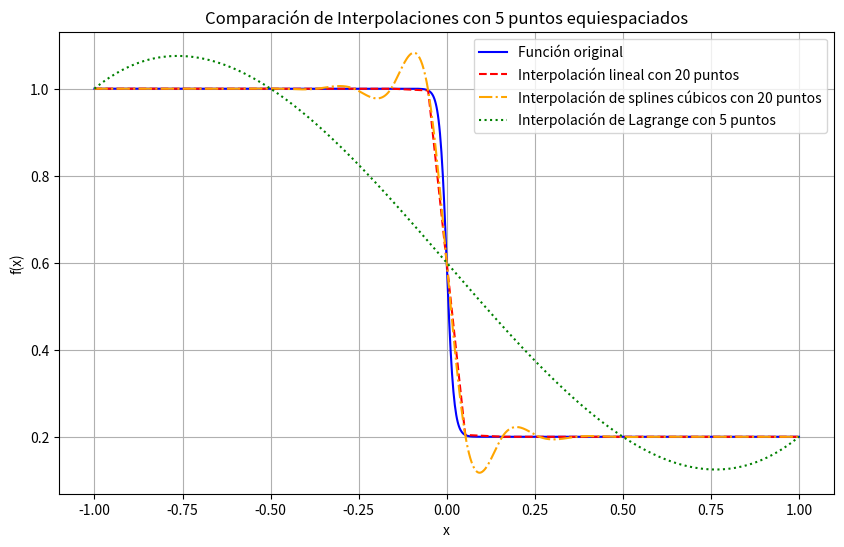

Recreate this plot in Python.
import numpy as np
import matplotlib.pyplot as plt
from scipy.interpolate import interp1d, lagrange, CubicSpline

def f1(x):
    return -0.4 * np.tanh(50 * x) + 0.6

x_range = np.linspace(-1, 1, 1000)
y_true = f1(x_range)

num_points_linear_spline = 20

x_points_linear_spline = np.linspace(-1, 1, num_points_linear_spline)
y_points_linear_spline = f1(x_points_linear_spline)

linear_interp = interp1d(x_points_linear_spline, y_points_linear_spline, kind='linear')
y_linear_interp = linear_interp(x_range)

spline = CubicSpline(x_points_linear_spline, y_points_linear_spline)
y_spline_interp = spline(x_range)

num_points_lagrange = 5

x_points_lagrange = np.linspace(-1, 1, num_points_lagrange)
y_points_lagrange = f1(x_points_lagrange)

lagrange_poly = lagrange(x_points_lagrange, y_points_lagrange)
y_lagrange_interp = lagrange_poly(x_range)

plt.figure(figsize=(10, 6))

plt.plot(x_range, y_true, label='Función original', color='blue')

plt.plot(x_range, y_linear_interp, '--', label='Interpolación lineal con 20 puntos', color='red')
plt.plot(x_range, y_spline_interp, '-.', label='Interpolación de splines cúbicos con 20 puntos', color='orange')
plt.plot(x_range, y_lagrange_interp, ':', label='Interpolación de Lagrange con 5 puntos', color='green')

plt.title('Comparación de Interpolaciones con 5 puntos equiespaciados')
plt.xlabel('x')
plt.ylabel('f(x)')
plt.legend()
plt.grid(True)
plt.show()
